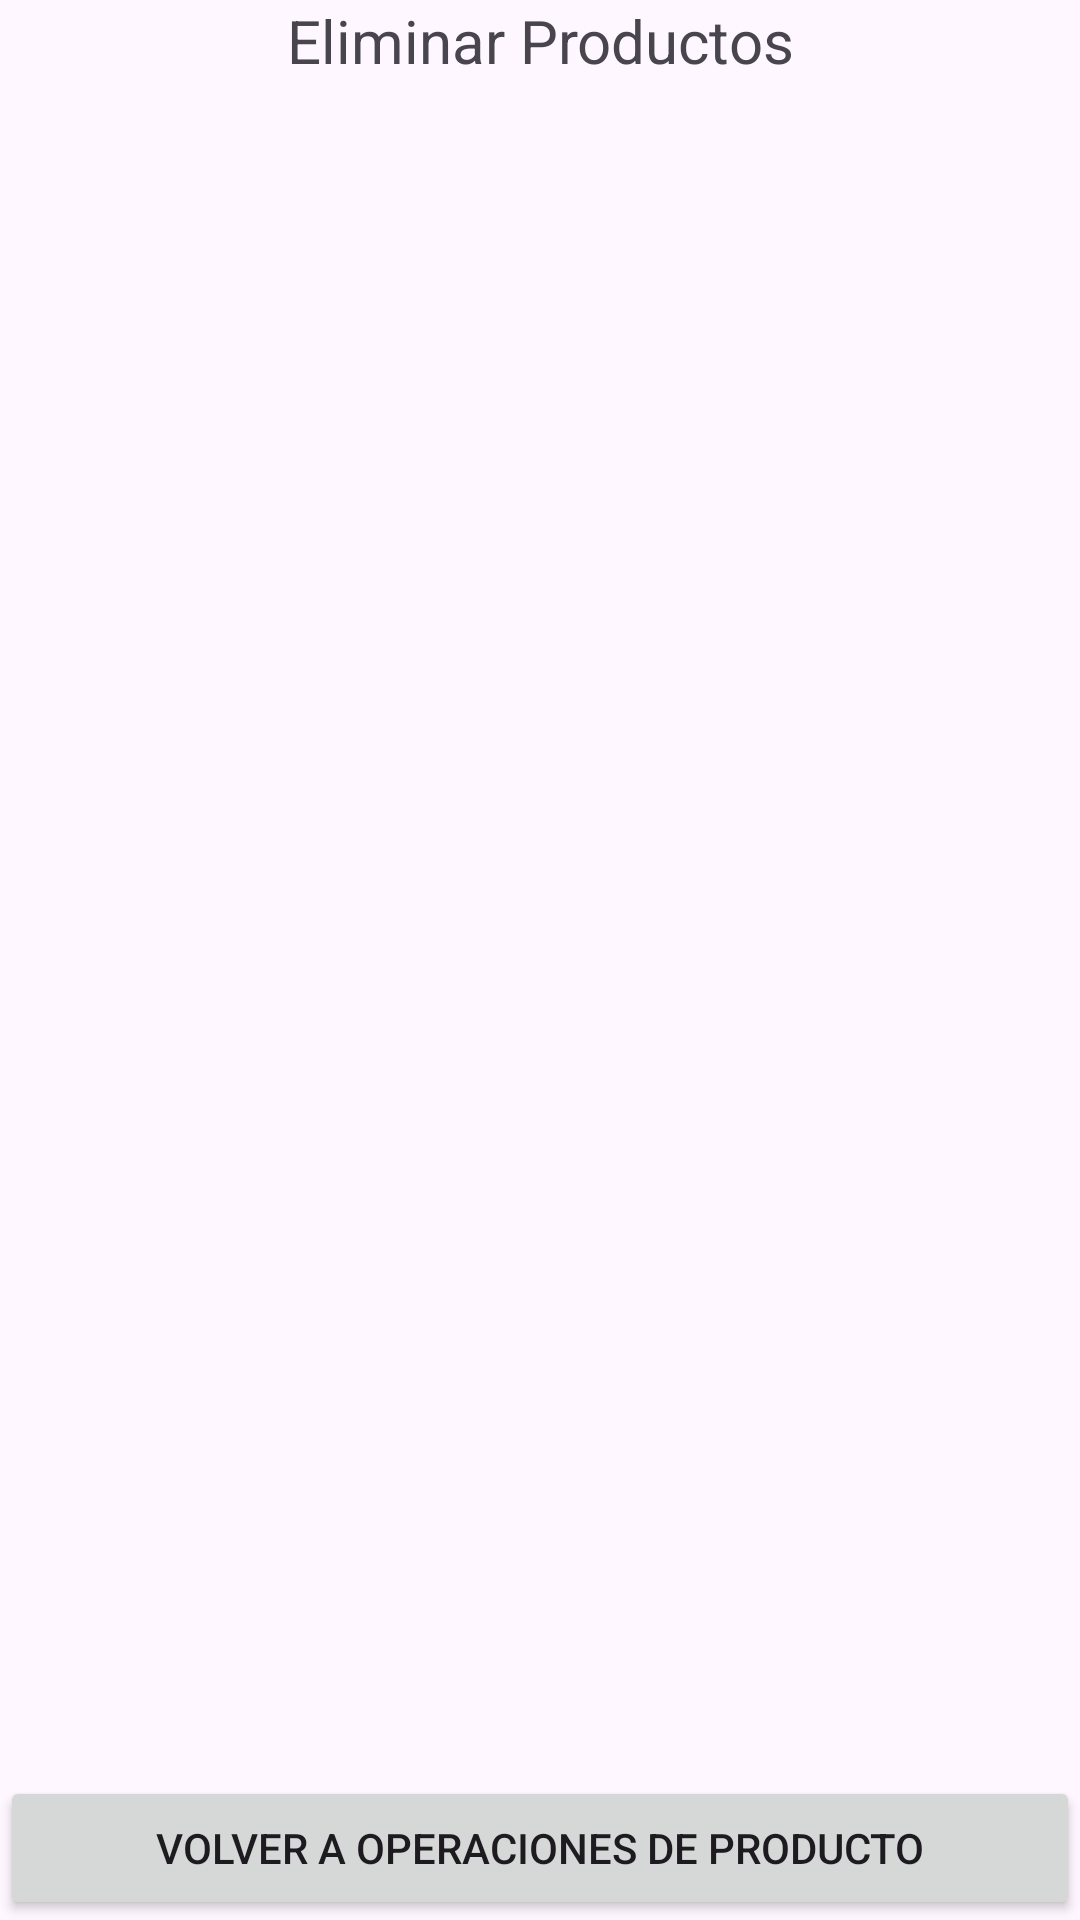

The Android layout XML behind this screen, and the referenced resources:
<!-- AndroidManifest.xml: application theme Theme.CRUD_FERRETERIA_v2 -->
<!-- res/layout/activity_lista_eliminar_productos.xml -->
<LinearLayout xmlns:android="http://schemas.android.com/apk/res/android"
    android:layout_width="match_parent"
    android:layout_height="match_parent"
    android:orientation="vertical">

    <TextView
        android:layout_width="match_parent"
        android:layout_height="wrap_content"
        android:text="Eliminar Productos"
        android:textSize="20sp"
        android:gravity="center"
        android:layout_marginBottom="16dp"/>

    <ListView
        android:id="@+id/listaEliminarProductos"
        android:layout_width="match_parent"
        android:layout_height="0dp"
        android:layout_weight="1"
        android:divider="@android:color/darker_gray"
        android:dividerHeight="1dp"/>

    <Button
        android:id="@+id/btnVolverOperacionesDesdeEliminarProductos"
        android:layout_width="match_parent"
        android:layout_height="wrap_content"
        android:text="Volver a Operaciones de Producto" />
</LinearLayout>
<!-- resources referenced by this layout -->
<resources>
  <style name="Theme.CRUD_FERRETERIA_v2" parent="Base.Theme.CRUD_FERRETERIA_v2" />
  <style name="Base.Theme.CRUD_FERRETERIA_v2" parent="Theme.Material3.DayNight.NoActionBar">
          
          
      </style>
</resources>
